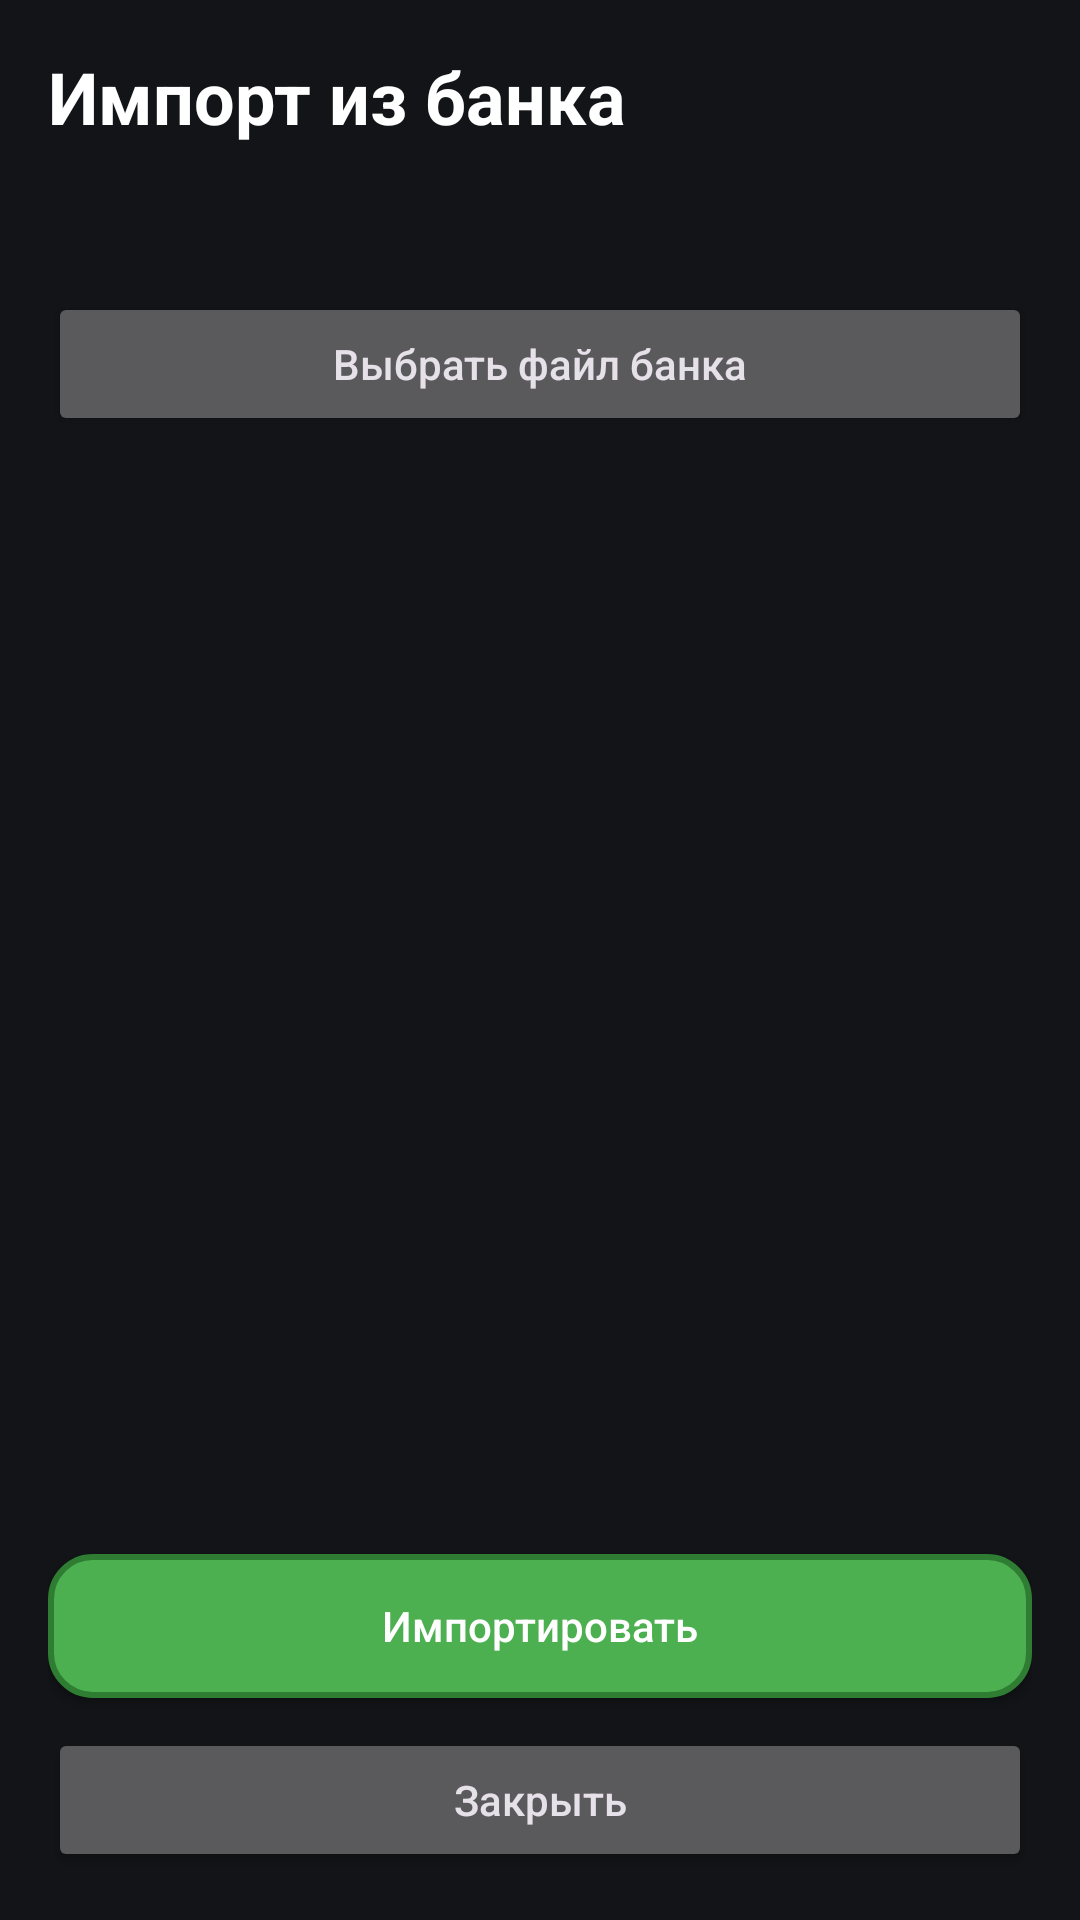

Here is an Android app screen rendered from its layout file. Give the layout XML and the strings, colors and styles it references.
<!-- AndroidManifest.xml: application theme Theme.CarCost -->
<!-- res/layout/activity_bank_import.xml -->
<?xml version="1.0" encoding="utf-8"?>
<LinearLayout xmlns:android="http://schemas.android.com/apk/res/android"
    android:layout_width="match_parent"
    android:layout_height="match_parent"
    android:orientation="vertical"
    android:background="@color/screen_background"
    android:fitsSystemWindows="true"
    android:paddingStart="16dp"
    android:paddingTop="16dp"
    android:paddingEnd="16dp"
    android:paddingBottom="16dp">

    <TextView
        android:id="@+id/tvBankImportTitle"
        android:layout_width="wrap_content"
        android:layout_height="wrap_content"
        android:text="Импорт из банка"
        android:textColor="@android:color/white"
        android:textSize="24sp"
        android:textStyle="bold" />

    <TextView
        android:id="@+id/tvBankImportStatus"
        android:layout_width="match_parent"
        android:layout_height="wrap_content"
        android:layout_marginTop="14dp"
        android:textColor="@android:color/white"
        android:textSize="14sp" />

    <Button
        android:id="@+id/btnChooseBankFile"
        android:layout_width="match_parent"
        android:layout_height="wrap_content"
        android:layout_marginTop="16dp"
        android:text="Выбрать файл банка"
        android:textAllCaps="false" />

    <ListView
        android:id="@+id/lvBankImportPreview"
        android:layout_width="match_parent"
        android:layout_height="0dp"
        android:layout_marginTop="14dp"
        android:layout_weight="1"
        android:divider="@android:color/transparent"
        android:dividerHeight="6dp" />

    <Button
        android:id="@+id/btnImportBankItems"
        android:layout_width="match_parent"
        android:layout_height="wrap_content"
        android:layout_marginTop="14dp"
        android:background="@drawable/bg_action_green"
        android:backgroundTint="@null"
        android:text="Импортировать"
        android:textAllCaps="false"
        android:textColor="@android:color/white" />

    <Button
        android:id="@+id/btnCloseBankImport"
        android:layout_width="match_parent"
        android:layout_height="wrap_content"
        android:layout_marginTop="10dp"
        android:text="Закрыть"
        android:textAllCaps="false" />

</LinearLayout>
<!-- resources referenced by this layout -->
<resources>
  <color name="screen_background">#121417</color>
  <!-- drawable bg_action_green (drawable) -->
  <?xml version="1.0" encoding="utf-8"?>
  <shape xmlns:android="http://schemas.android.com/apk/res/android">
      <solid android:color="@color/action_green_fill" />
      <stroke
          android:width="2dp"
          android:color="@color/action_green_stroke" />
      <corners android:radius="14dp" />
  </shape>
  <style name="Theme.CarCost" parent="Base.Theme.CarCost" />
  <color name="action_green_fill">#4CAF50</color>
  <color name="action_green_stroke">#2E7D32</color>
  <style name="Base.Theme.CarCost" parent="Theme.Material3.Dark.NoActionBar">
          <item name="colorPrimary">@color/top_card_fill</item>
          <item name="android:statusBarColor">@color/top_card_fill</item>
          <item name="android:windowLightStatusBar">false</item>
          <item name="android:navigationBarColor">@android:color/black</item>
          <item name="android:windowBackground">@color/screen_background</item>
      </style>
  <color name="top_card_fill">#4A90E2</color>
</resources>
